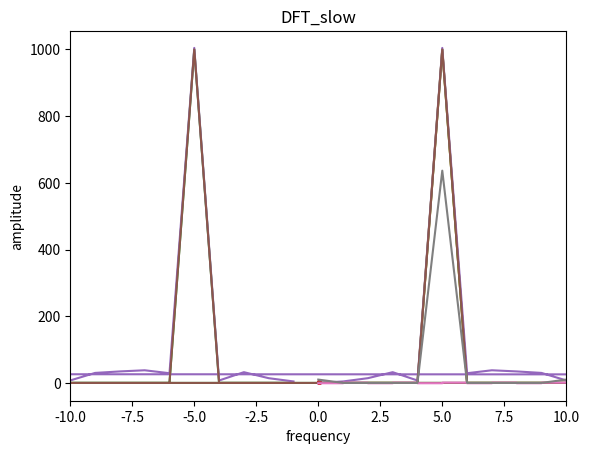

Write Python code to recreate this figure.
import matplotlib.pyplot as plt
import numpy as np
from scipy import fft

# Quadro
T = 2
amplitude = 1
N = 2
N_rect = 1000
sample_rate_rect = 100
# Cos
freq1 = 50
freq2 = 150
N_cos = 1000
sample_rate_cos = 10000


def f_rect(x):
    if x % T > 0.5 * T:
        return amplitude
    return -amplitude


def f_cos_150(x):
    return amplitude*np.cos(freq2 * x * 2 * np.pi)


def f_multi_cos(x):
    return 2*np.cos(freq1 * x * 2 * np.pi) + 1*np.cos(freq2 * x * 2 * np.pi)


def init_time_cos():
    time_arr = list()
    for i in range(N_cos):
        time_arr.append(i / sample_rate_cos)
    return time_arr


def init_cos_func(f):
    signal_ = list()
    for i in range(N_cos):
        signal_.append(f(i / sample_rate_cos))
    return signal_


def init_rect_func(f):
    signal_ = list()
    for i in range(N_rect):
        signal_.append(f(i / sample_rate_rect))
    return signal_


def init_time_rect():
    time_arr = list()
    for i in range(N_rect):
        time_arr.append(i / sample_rate_rect)
    return time_arr


def f_noise(x):
    if x % T > 0.5 * T:
        return amplitude + np.random.random(1)[0] / 2 * 5
    return -amplitude - np.random.random(1)[0] / 2 * 5


def f_cos_50(x):
    return 2*np.cos(freq1 * x * 2 * np.pi)


def f_cos_noise(x):
    return 2*np.cos(freq1 * x * 2 * np.pi) + np.random.random(1)[0] / 2 * 5


time_cos = init_time_cos()
cos_50 = init_cos_func(f_cos_50)
cos_150 = init_cos_func(f_cos_150)
multi = init_cos_func(f_multi_cos)
rect_signal = init_rect_func(f_rect)
time_rect = init_time_rect()

noise_cos_signal = init_cos_func(f_cos_noise)


def my_fftfreq(n, d=1.0):
    val = 1.0 / (n * d)
    results = np.empty(n, int)
    N = (n-1)//2 + 1
    p1 = np.arange(0, N, dtype=int)
    results[:N] = p1
    p2 = np.arange(-(n//2), 0, dtype=int)
    results[N:] = p2

    return results * val


def DFT_slow(signal):
    N = len(signal)

    n = np.arange(N)
    k = np.reshape(n, (N, 1))

    e = np.exp(-2j * np.pi * k * n / N)

    X = np.dot(e, signal)

    return X


X = DFT_slow(multi)
fourier = fft.fft(multi)

freq_arr = my_fftfreq(len(multi), 1/N_cos)

signal_phase = np.angle(X)

plt.title("Cos Signal")
plt.xlabel("time")
plt.ylabel("amplitude")
plt.plot(time_cos, multi)
plt.show()

plt.title("Fourier scipy")
plt.xlabel("frequency")
plt.ylabel("amplitude")
plt.plot(np.abs(fourier))
plt.show()

plt.title("DFT_slow")
plt.xlabel("frequency")
plt.ylabel("amplitude")
plt.plot(freq_arr, np.abs(X))
plt.show()

plt.title("Noise Cos Signal")
plt.xlabel("time")
plt.ylabel("amplitude")
plt.plot(time_cos, noise_cos_signal)
plt.show()

X_average = np.mean(noise_cos_signal)

new_signal = noise_cos_signal - X_average

X = DFT_slow(new_signal)

plt.title("DFT_slow_noise")
plt.xlabel("frequency")
plt.ylabel("amplitude")
plt.xlim(-10, 10)
plt.plot(freq_arr, np.abs(X))
plt.show()

X = DFT_slow(cos_50)
plt.title("DFT_slow_clear")
plt.xlabel("frequency")
plt.ylabel("amplitude")
plt.plot(freq_arr, np.abs(X))
plt.show()

X = DFT_slow(rect_signal)

signal_phase = np.angle(X)[:len(X)]

plt.title("Signal")
plt.xlabel("frequency")
plt.ylabel("amplitude")
plt.plot(time_rect, rect_signal)
plt.show()

plt.title("DFT_slow")
plt.ylabel("amplitude")
plt.plot(np.abs(X))
plt.show()
